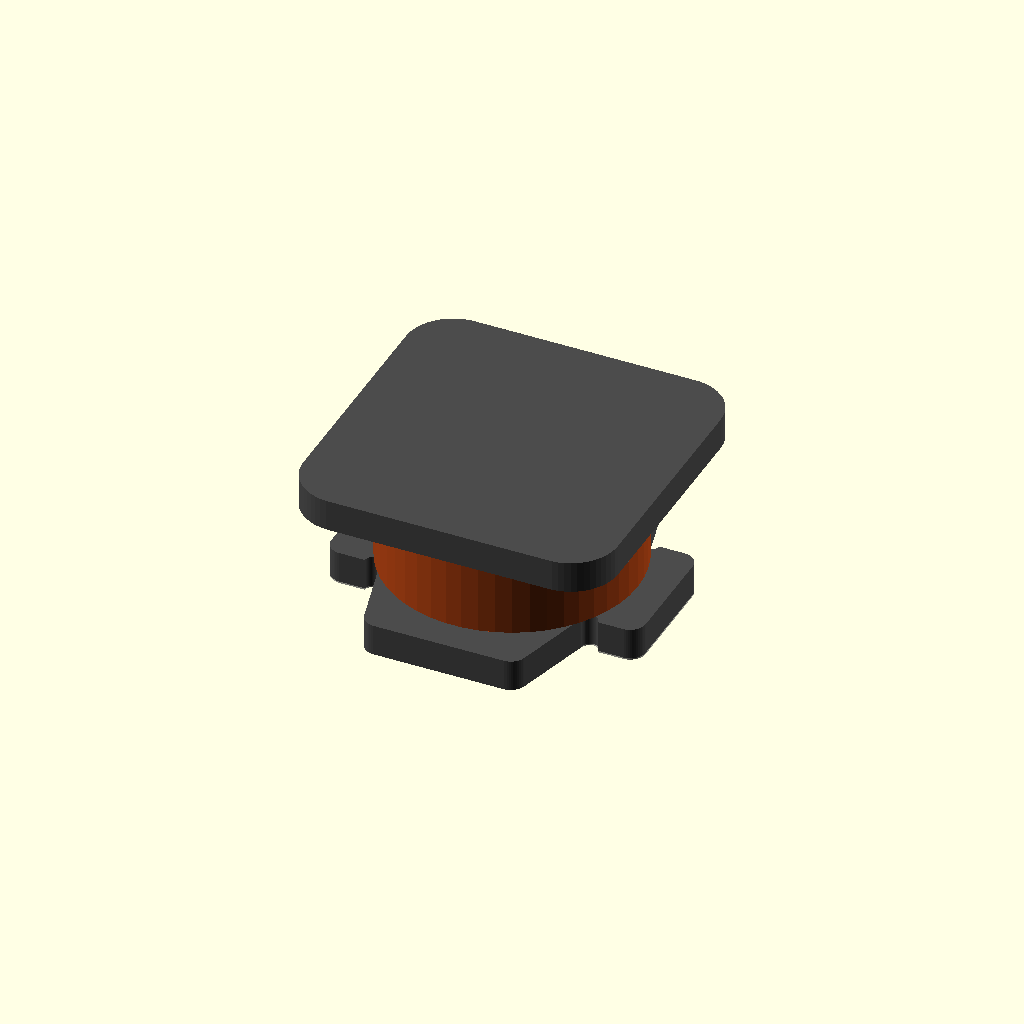
Cell 1: rendered with the file's own defaults.
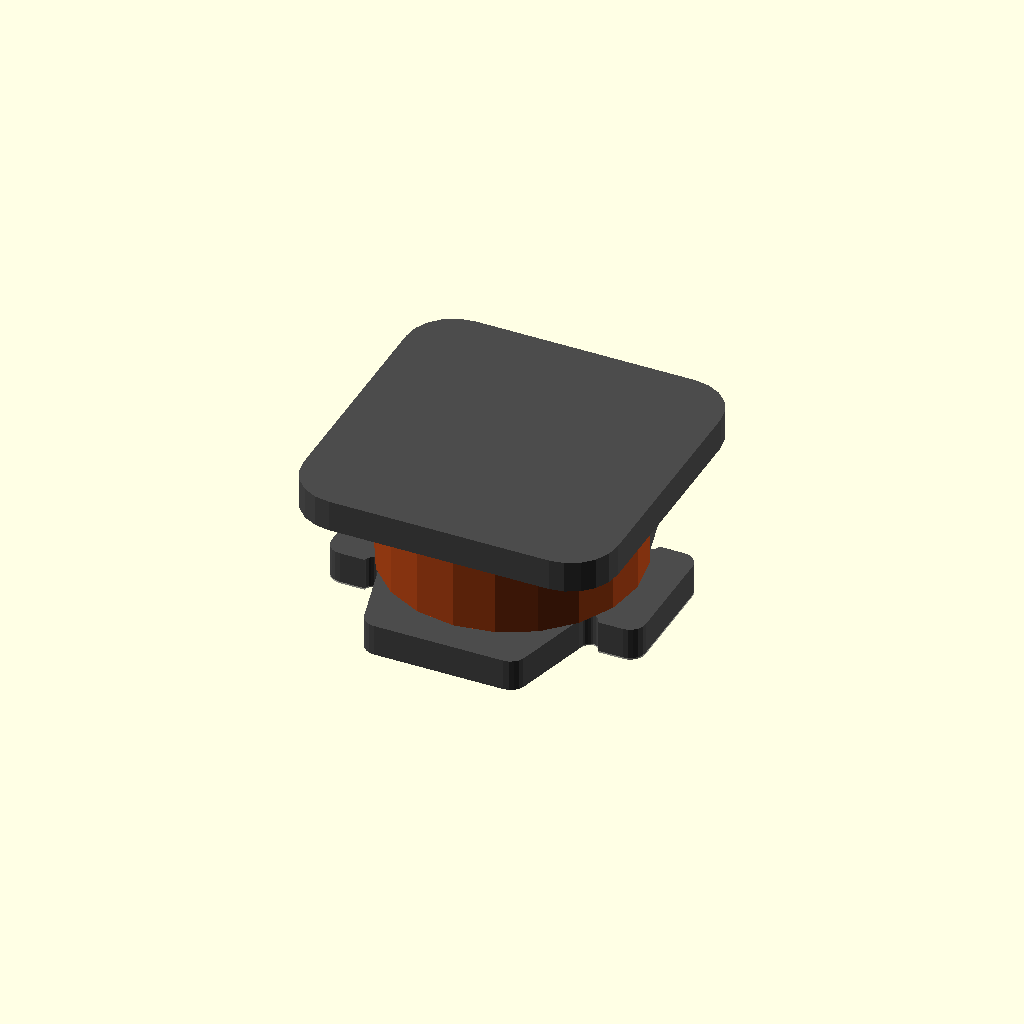
Cell 2 — preset "Neue Parameter Liste1".
All cells are drawn from one camera (rotation 55°, 0°, 25°, orthographic, colour scheme Cornfield), so only the parameter changes between them.
The OpenSCAD source (libraries/eCAD/inductors.scad):
/*
*   3dModel creation scripts for KiCAD by Knochi
*   export as .csg, import in freecad and proceed with KiCadStepUp
*/


$fn=50;
fudge=0.1;


/* [Select] */
export= "SNR"; //["PDUUAT","ACT1210","SumidaCR43","TY6028","TMPC","CKCS","SNR","PDSQAT","none"]

/* [configure] */
PDUUATseries= "UU16"; //["UU9.8","UU10.5","UU16"]
//CKCStype="5040"; //["3010","5040"]


/* [Hidden] */
// -- Kicad diffuse colors --
ledAlpha=0.1;
glassAlpha=0.39;
metalGreyPinCol=    [0.824, 0.820,  0.781];
metalGreyCol=       [0.298, 0.298,  0.298]; //metal Grey
metalCopperCol=     [0.7038,0.27048,0.0828]; //metal Copper
metalAluminiumCol=  [0.372322, 0.371574, 0.373173];
metalBronzeCol=     [0.714, 0.4284, 0.18144];
metalSilverCol=     [0.50754, 0.50754, 0.50754];
resblackBodyCol=    [0.082, 0.086,  0.094]; //resistor black body
darkGreyBodyCol=    [0.273, 0.273,  0.273]; //dark grey body
brownBodyCol=       [0.379, 0.270,  0.215]; //brown Body
lightBrownBodyCol=  [0.883, 0.711,  0.492]; //light brown body
pinkBodyCol=        [0.578, 0.336,  0.352]; //pink body
blueBodyCol=        [0.137, 0.402,  0.727]; //blue body
greenBodyCol=       [0.340, 0.680,  0.445]; //green body
orangeBodyCol=      [0.809, 0.426,  0.148]; //orange body
redBodyCol=         [0.700, 0.100,  0.050]; 
yellowBodyCol=      [0.832, 0.680,  0.066];
whiteBodyCol=       [0.895, 0.891,  0.813];
metalGoldPinCol=    [0.859, 0.738,  0.496];
blackBodyCol=       [0.148, 0.145,  0.145];
greyBodyCol=        [0.250, 0.262,  0.281];
lightBrownLabelCol= [0.691, 0.664,  0.598];
ledBlueCol=         [0.700, 0.100,  0.050, ledAlpha];
ledYellowCol=       [0.100, 0.250,  0.700, ledAlpha];
ledGreyCol=         [0.98,  0.840,  0.066, ledAlpha];
ledWhiteCol=        [0.895, 0.891, 0.813, ledAlpha];
ledgreyCol=         [0.27, 0.25, 0.27, ledAlpha];
ledBlackCol=        [0.1, 0.05, 0.1];
ledGreenCol=        [0.400, 0.700,  0.150, ledAlpha];
glassGreyCol=       [0.400769, 0.441922, 0.459091, glassAlpha];
glassGoldCol=       [0.566681, 0.580872, 0.580874, glassAlpha];
glassBlueCol=       [0.000000, 0.631244, 0.748016, glassAlpha];
glassGreenCol=      [0.000000, 0.75, 0.44, glassAlpha];
glassOrangeCol=     [0.75, 0.44, 0.000000, glassAlpha];
pcbGreenCol=        [0.07,  0.3,    0.12]; //pcb green
pcbBlackCol=        [0.16,  0.16,   0.16]; //pcb black
pcbBlue=            [0.07,  0.12,   0.3];
FR4darkCol=         [0.2,   0.17,   0.087]; //?
FR4Col=             [0.43,  0.46,   0.295]; //?

if (export == "PDUUAT")
    !PDUU(PDUUATseries, false);
else if (export == "ACT1210")
    !ACT1210();
else if (export == "SumidaCR43")
  !sumidaCR43();
else if (export == "TY6028")
  !TY_6028();
else if (export == "TMPC")
  !boxInductor();
else if (export == "CKCS")
  !wwCoil();
else if (export == "SNR")
  !wwCoil([10,10,5],[1.8,4.2],rad=1.5, chamfer=0);
else if (export == "PDSQAT")
  !PDSQAT();
else
    echo("Nothing to render!");

// --- Inductors ---
*boxInductor();
module boxInductor(dims=[13.5,12.5,6.2],pads=[2.3,4.7]){
  //e.g. TaiTech TMPC https://datasheet.lcsc.com/lcsc/2009171439_TAI-TECH-TMPC1265HP-100MG-D_C305223.pdf
  //dims=[A,B,C], pads=[D,E]
  rad=1;
  padOffset=(dims.x-dims.y)/2; //assuming square body
  padThck=0.15;
  for (mx=[0,1]){
    mirror([mx,0,0]) translate([dims.y/2,0,0]) pad();
  }
  //body
  difference(){
    color(metalGreyCol) translate([0,0,(dims.z+padThck/2)/2]) rndRectInt([dims.y,dims.y,dims.z-padThck/2],rad,center=true);
    for (ix=[-1,1])
      color(metalGreyCol) translate([ix*((dims.y-pads.x)/2+padOffset),0,padThck/2]) 
        cube([pads.x+fudge,pads.y+fudge,padThck+fudge],true);
  } 

  *pad();
  module pad(){
    color(metalGreyPinCol) translate([(-pads.x-padThck/2)/2+padOffset,0,padThck/2]) 
      cube([pads.x-padThck/2,pads.y,padThck],true);
    color(metalGreyPinCol) translate([padOffset-padThck/2,0,padThck/2]) 
      rotate([90,0,0]) cylinder(d=padThck,h=pads.y,center=true);
    color(metalGreyPinCol) translate([padOffset/2,0,(dims.z+padThck)/4]) 
      cube([padOffset,pads.y,(dims.z-padThck)/2],true);

  }
}

*PDSQAT();
module PDSQAT(center=false){
  ovDims=[24,15,31.5];
  cornerRad=1;
  coilDia=10;
  coilHght=20;
  beamWdth=2.4;
  coreDia=5;
  coreBeamThck=2.5;
  //bottom part
  socketThck=3;
  socketWdth=ovDims.y/2-coreDia/2;
  baseThck=2;
  botCrossThck=3;
  baseOvThck=socketThck+baseThck+botCrossThck;
  //pins
  pinDia=0.8; //D
  pinLen=3; //L
  pinDist=[12.8,10]; //D1,D2
  
  cntrOffset= center ? [0,0,0] : [pinDist.x/2,-pinDist.y/2];
  translate(cntrOffset){
    //coils
    for (ix=[-1,1]) 
      color(metalCopperCol) translate([ix*(ovDims.x-coilDia)/2,0,baseOvThck]) cylinder(d=coilDia,h=coilHght);
    //bot cross
    color (blackBodyCol)
      linear_extrude(botCrossThck){
        square([ovDims.x,beamWdth],true);
        square([beamWdth,ovDims.y],true);
      }
    //base
    color (blackBodyCol)
      translate([0,0,botCrossThck]) linear_extrude(baseThck) offset(cornerRad) 
        square([ovDims.x-cornerRad*2,ovDims.y-cornerRad*2],true);
    //socket
    color (blackBodyCol)
      translate([0,(ovDims.y-socketWdth)/2,botCrossThck+baseThck]) linear_extrude(socketThck) offset(cornerRad)
        square([ovDims.x-cornerRad*2,socketWdth-cornerRad*2],true);
    //core
    color(greenBodyCol)
      for (ix=[-1,1],iz=[0,1]) 
        translate([0,0,baseOvThck+coilHght/2]) mirror([0,0,iz])
          translate([0,0,coilHght/2+socketThck/2])
            rotate([-90,0,0]) linear_extrude(coreDia,center=true){ 
              translate([ix*(ovDims.x-coilDia+coreDia-socketThck/2)/2,0]) circle(d=socketThck);
              square([ovDims.x-coilDia+coreDia-socketThck/2,socketThck],true);
              translate([0,socketThck/4]) square([ovDims.x-coilDia+coreDia+socketThck/2,socketThck/2],true);
            }
     //back beams
    color(blackBodyCol){
      for (ix=[-1:1])
        translate([ix*beamWdth*2,(ovDims.y-beamWdth)/2,baseOvThck]) 
          linear_extrude(ovDims.z-baseOvThck) square([beamWdth,beamWdth],true);
      translate([0,(ovDims.y-beamWdth/2)/2-beamWdth/2,baseOvThck])
        linear_extrude(coilHght) square([beamWdth*5,beamWdth/2],true);
      translate([0,ovDims.y/4,baseOvThck+coilHght/2])
        linear_extrude(coilHght*0.8,center=true) square([beamWdth,ovDims.y/2],true);
    }
    //pins
    color(metalGreyPinCol)
    for (ix=[-1,1],iy=[-1,1])
      translate([ix*pinDist.x/2,iy*pinDist.y/2,-pinLen]) cylinder(d=pinDia,h=pinLen+botCrossThck);
  }
}

*PDUU("UU9.8",center=false);
module PDUU(series="UU16", center=true){
  //https://datasheet.lcsc.com/lcsc/2201121530_PROD-Tech-PDUUAT16-503MLN_C2932169.pdf

  //Series
  //         0    1    2    3   4    5    6
  //         A,   B,   C,   D,  D1,  D2,  L 
  UU98 =    [17.0,12.0,17.0,0.6, 7.0, 8.0,4.0];
  UU105 =   [19.5,18.0,23.0,0.7,10.5,13.5,4.0];
  UU16 =    [22.0,20.0,28.5,0.7,10.5,13.5,4.0];
  /*
  * A: total width (incl. metal clamp)
  * B: total body deep
  * C: total Height
  * D: pin Diameter
  * D1: pin distance y
  * D2: pin distance x
  * L: pin Length
  */

  dims= (series=="UU16")    ? UU16 :
        (series=="UU10.5")  ? UU105 :
        (series=="UU9.8")   ? UU98 :
        UU16; //default


  sprtWdth=1.5; //thickness of separators
  coilFillFact=0.8; //

  //pin1 or center
  cntrOffset = (center) ? [0,0,0] : [dims[5]/2,-dims[4]/2,0];

  //core/coil
  coreThck=((dims[0]-1)-dims[5])/2; //thickness from overall width and pin distance
  coreDims=[dims[0]-1,coreThck,(dims[2]+coreThck)/2]; //iron core 
  coreInnerDims=[coreDims.x-coreThck*2,coreDims.y,coreDims.z-coreThck*2]; //innerDims from coreDims and thick
  coreChmf=0.3; //chamfering of the core
  corezOffset=(dims[2]-coreThck)/2;
  sprtrDims=[sprtWdth,dims[1],coreInnerDims.z*2+coreThck*2]; //separator Dimensions
  sprtrRad=3; //radius of separator plates
  coilDims=[(coreInnerDims.x-3*sprtrDims.x)/2,9];
  
  
  // pins
  translate(cntrOffset){
    for (ix=[-1,1],iy=[-1,1])
        color(metalGreyPinCol) translate([ix*dims[5]/2,iy*dims[4]/2,-dims[6]]) cylinder(d=dims[3],h=dims[6]);
  
    // core
      translate([0,coreDims.y/2,corezOffset+coreDims.z/2]) rotate([90,0,0]){
        color(greyBodyCol) linear_extrude(coreDims.y)
            difference(){
                square([coreDims.x,coreDims.z],true);
                square([coreInnerDims.x,coreInnerDims.z],true);
            }
    }
  
  
  //separators
    for (ix=[-1,0,1]){
        translate([ix*(coreInnerDims.x-sprtrDims.x)/2,0,corezOffset+coreThck/2]) 
          rotate([0,90,0]) difference(){
            union(){
              color(blackBodyCol) translate([coreThck/2,0,0]) rndRectInt([sprtrDims.z,sprtrDims.y,sprtrDims.x],sprtrRad,true);
              if (ix)
                color(blackBodyCol) translate([corezOffset-coreThck/2,0,ix*sprtrDims.x/2])
                  rndRectInt([coreThck*2,sprtrDims.y,sprtrDims.x*2],1,true);
            }
            color(blackBodyCol) cube([coreThck+fudge,coreDims.y+fudge,sprtrDims.x+fudge],true);
          } 
    }
  
  
    //coils
    for (ix=[-1,1])
      color(metalCopperCol) translate([ix*(sprtrDims.x+coilDims.x)/2,0,corezOffset+coreThck/2])
        rotate([0,90,0]) coilShape([coreThck,coreDims.y],coreInnerDims.z*coilFillFact,coilDims.x);
  }
  

  module coilShape(innerDims, thick, width){
    translate([0,0,-width/2]) linear_extrude(width) difference(){
      offset(thick) square(innerDims,true);
      square(innerDims,true);
    }
  }

}

*ACT1210();
module ACT1210(rad=0.06){
  
  spcng=0.25;
  ovDim=[3.2,2.5,2.35]; //overall dimensions without solder bubbles
  topDim=[3.2,2.5,0.7];
  radDim=[-rad*2,-rad*2,-rad*2]; //reduce dim by radius
  
  
  difference(){
    translate([0,0,1.65+0.7/2]) 
      color(blackBodyCol) if (rad)  minkowski($fn=20){
         cube(topDim+[-rad*2,-rad*2,-rad*2],true);
         sphere(rad);
      }
      else
        color(blackBodyCol) cube(topDim,true);
      translate([0,0,ovDim.z-0.05]) 
      color("white") linear_extrude(0.1)  text("ACT1210",valign="center",halign="center",size=0.5);
    }    
    
    body();

  
  coil();
  translate([-1*(ovDim.x/2-0.1),1.2,0.75]) rotate([90,0,-90]) contact();                    // -1,+1,0,-1
  translate([-1*(ovDim.x/2-0.1),-1*1.2,0.75]) mirror([0,1,0]) rotate([90,0,-90]) contact(); // -1,-1,1,-1
  translate([1*(ovDim.x/2-0.1),-1*1.2,0.75]) mirror([0,0,0]) rotate([90,0,90]) contact();   // +1,-1,0,+1
  translate([1*(ovDim.x/2-0.1),1*1.2,0.75]) mirror([0,1,0]) rotate([90,0,90]) contact();    // +1,+1,1,+1
    
  
    
  module contact(){
    thck=0.1;
    rad=0.05;
    color(metalGreyPinCol) rndRectInt([0.9,0.35,thck],rad);
    translate([0.9-0.35,-0.6,0]) 
      color(metalGreyPinCol) cube([0.35,0.6+rad,thck]);
    translate([0.9-0.35,-0.6,0]) 
      mirror([0,1,0]) 
        color(metalGreyPinCol) bend(size=[0.35,0.46,thck],angle=-90,radius=0.15,center=false, flatten=false)
          cube([0.35,0.46,thck]);
    translate([0.9-0.35,-0.6-0.1/2,-0.46-0.1/2]) rotate([0,-90,90]) 
      color(metalGreyPinCol) bend([0.46,0.3,thck],-90,0.2) cube([0.46,0.3,thck]);
  }  
    
  module coil(){
    translate([0,0,0.7*1.5]) rotate([90,0,90]) color(metalCopperCol)rndRectInt([2.3,1.6-0.5,1.7],0.3,true);
  }
    
  module body(){
    bdDim=[0.7,2.5,1.4];
    for (m=[0,1])
    color(blackBodyCol) mirror([m,0,0]) translate([(ovDim.x-bdDim.x)/2,0,bdDim.z/2+spcng]) 
      difference(){
        cube(bdDim,true);
        for (iy=[-1,1]){
          color(blackBodyCol) 
            translate([0,iy*(bdDim.y-0.5+fudge)/2,-(bdDim.z-0.4+fudge)/2]) 
              cube([bdDim.x+fudge,0.5+fudge,0.4+fudge],true);
          color(blackBodyCol)
            translate([(bdDim.x+fudge)/2,iy*(bdDim.y-1.1+fudge)/2,-(bdDim.z-1+fudge)/2])
              cube([0.2+fudge,1.1+fudge,1+fudge],true);
        }
      }
    //bar
      color(blackBodyCol) translate([0,0,0.7*1.5]) cube([ovDim.x-2*bdDim.x,bdDim.y-0.5,0.7],true);
  }
}



wwCoil();
module wwCoil(dims=[5,5,4],padDims=[1.7,2],rad=0.35,chamfer=5*0.25){
  //wirewound coil with tinned contacts and octagon cap
  //e.g. Shenzen Cenker Enterprise Series CKCS 5040 (fig.3)
  //https://datasheet.lcsc.com/lcsc/1912111437_CENKER-CKCS5040-4-7uH-M_C354606.pdf
  //dims=[A,B,C], padWdth=E

  W=dims.x; // overall width(x) of the coil
  L=dims.y; // overall depth(y) of the coil
  H=dims.z; // overall height(z) of the coil
  //e=padDims.x; //width of the pads (x)
  //d=padDims.y; //depth of the pads (y)
  

  //other Dims
  //rad=0.35; //corner radius
  //chamfer=dims.y*0.25; //chamfer of octagon
  ferrThck=1; //ferrite Thickness
  solder=0.05; //thickness of solder
  baseRad=0.5; //radii on base shape
  grvDia=0.5; //groove in base for coil wire
  coilDiaRel=0.8;
  
  translate([0,0,solder]){
    //base
    color(metalGreyCol) linear_extrude(ferrThck) difference(){
      base();
    }
    //cap octagon  
    color(metalGreyCol) translate([0,0,dims.z-ferrThck-solder]) cap();  
  }
  
  //coil
  color(metalCopperCol) translate([0,0,ferrThck+solder]) 
    cylinder(d=dims.y*coilDiaRel,h=dims.z-ferrThck*2-solder);

  //solder pads
  color(metalGreyPinCol) for(ix=[-1,1]){
    linear_extrude(solder) intersection(){
      base();
      translate([ix*(dims.x-padDims.x)/2,0,solder/2]) square(padDims,true);
    }
  }

  module base(offset=0){
    //cross shaped base
    difference(){
      hull() for (ix=[-1,1],iy=[-1,1])
        translate([ix*(dims.x/2-baseRad),iy*((padDims.y)/2-baseRad)]) 
          circle(r=baseRad+offset);
      for (ix=[-1,1],iy=[-1,1])
        translate([ix*(dims.x/2-padDims.x+grvDia/2),iy*(padDims.y/2)]) circle(d=grvDia);
    }
    
    hull() for (ix=[-1,1],iy=[-1,1]){
      translate([ix*((dims.x/2-padDims.x)*0.8-baseRad),iy*((dims.y)/2-baseRad)]) 
        circle(r=baseRad+offset);
      translate([ix*((dims.x/2-padDims.x)-baseRad),iy*((padDims.y)/2)]) 
        circle(r=baseRad+offset);
    }
  }

  *cap();
  module cap(){
    hull(){ 
      for (ix=[-1,1],iy=[-1,1])
        translate([ix*(dims.y/2-rad),iy*((dims.y-chamfer)/2-rad)])
          cylinder(r=rad,h=ferrThck);
      for (ix=[-1,1],iy=[-1,1])
        translate([ix*((dims.y-chamfer)/2-rad),iy*(dims.y/2-rad)])
          cylinder(r=rad,h=ferrThck);
    }
  }

}

*sumidaCR43();
module sumidaCR43(){
  
  ovDia=4.3;
  ovHght=3.2;
  coilDia=3.1;
  
  difference(){
    coil();
    color(lightBrownLabelCol) translate([0,0,3.15]) linear_extrude(0.1) text("CR43",valign="center",halign="center",size=0.8);
  }
  
  base();
  for (m=[0,1]) mirror([m,0,0])
  translate([1.7-0.3,0,0]) 
    contact();
  
  
  module contact(){
    thck=0.15;
    sgmnts=[[0.6,0.7,thck],[1.2-thck,0.5,thck],[thck,0.5,0.6-thck]]; //segment dims from center outward
    
    for (m=[0,1]) mirror([0,m,0]){
      color(metalGreyPinCol) translate([0,sgmnts[0].y/2,0.34-thck/2]) cube(sgmnts[0],true);
      color(metalGreyPinCol) translate([(sgmnts[1].x-sgmnts[0].x)/2,1.2+sgmnts[1].y/2,thck/2]) cube(sgmnts[1],true);
      color(metalGreyPinCol) translate([-sgmnts[0].x/2+sgmnts[1].x,1.2+sgmnts[1].y/2,thck/2]) 
        rotate([90,0,0]) cylinder(d=thck,h=sgmnts[1].y,center=true);
      color(metalGreyPinCol) translate([-sgmnts[0].x/2+sgmnts[1].x,1.2+sgmnts[1].y/2,sgmnts[2].z/2+thck/2]) cube(sgmnts[2],true);
      color(metalGreyPinCol) translate([0,1.2,thck/2]) 
        rotate([0,90,0]) cylinder(d=thck,h=sgmnts[0].x,center=true);
      
    }
  }
  
  module coil(){
    difference(){
      intersection(){
        union(){
          color(blackBodyCol) translate([0,0,0.5]) cylinder(d=ovDia,h=0.6);
          color(metalCopperCol) translate([0,0,0.5+0.6]) cylinder(d=coilDia,h=1.5);
          color(blackBodyCol) translate([0,0,0.5+0.6+1.5]) cylinder(d=ovDia,h=0.6);
        }
         color(blackBodyCol) translate([0,0,(ovHght+fudge)/2]) cube([ovDia+fudge,3.8,ovHght+fudge],true);
      }
      for (ix=[-1,1]){
      color(blackBodyCol) translate([ix*3.8/2,0,-fudge/2]) cylinder(d=0.6,h=ovHght+fudge);
      color(blackBodyCol) translate([ix*(3.8+0.6)/2,0,(ovHght)/2]) cube([0.6,0.6,ovHght+fudge],true);
      }
    }
  }
  
  module base(){
    ovDims=[4.5,3.9,0.45];
    crnrRad=0.2;
    
    
    translate([0,0,0.05]){
    difference(){
      union(){
        difference(){
          color(blackBodyCol) translate([0,0,ovDims.z/2]) rndRectInt(ovDims+[-0.4,0,0],crnrRad,true);
          for (ix=[-1,1])
            color(blackBodyCol) translate([ix*(ovDims.x-1)/2,0,ovDims.z/2]) cube([1+fudge,2,ovDims.z+fudge],true);
        }
      
        for (iy=[0,1]) mirror([0,iy,0])
          translate([0,-1,0]) difference(){
            color(blackBodyCol) translate([0,0,ovDims.z/2]) 
              rndRectInt([ovDims.x,0.7*2,ovDims.z],crnrRad,true);
            color(blackBodyCol) translate([0,-0.7/2-fudge/2,ovDims.z/2]) 
              cube([ovDims.x+fudge,0.7+fudge,ovDims.z+fudge],true);
          }       
      }
    
    for (i=[-1,1])
      color(blackBodyCol) translate([i*(ovDims.x+fudge)/2,0,-0.01]) 
        rotate([90,0,-i*90]) linear_extrude(1.5) 
          polygon([[-0.7,0],[-0.45,0.3],[0.45,0.3],[0.7,0]]);
    }
  }
  }
}

*TY_6028();
module TY_6028(){
  //body
  W=6;
  L=6;
  H=2.8;
  dI=2.3;
  e=1.35;
  f=4;
  
  //base
  rad=0.35;
  baseDims=[4.35,W,0.5];
  capDims=[[L, 5.65,0.5],[3.5,3.1,0.5]]; //outer dims, corners
  solder=0.15;
  
  translate([0,0,solder])
  color(blackBodyCol){
    //linear_extrude(baseDims.z)
      hull() for (ix=[-1,1],iy=[-1,1])
        translate([ix*(baseDims.x/2-rad),iy*(W/2-rad)]) 
          cylinder(r=rad,h=baseDims.z);
  //cap octagon
  cap();
  translate([0,0,H-capDims[0].z-solder]) cap();  
    }
    
  module cap(){
    //linear_extrude(capDims[0].z)
      hull(){ 
        for (ix=[-1,1],iy=[-1,1])
          translate([ix*(capDims[1].x/2-rad),iy*(capDims[0].y/2-rad)])
            cylinder(r=rad,h=capDims[0].z);
        for (ix=[-1,1],iy=[-1,1])
          translate([ix*(capDims[0].x/2-rad),iy*(capDims[1].y/2-rad)])
            cylinder(r=rad,h=capDims[0].z);
      }
    }
    //coil
    color(metalCopperCol) translate([0,0,0.5+solder]) cylinder(d=capDims[0].y-0.5,h=H-1-solder);
    //pads
    color(metalGreyPinCol) for(iy=[-1,1])
      translate([0,iy*f/2,solder/2]) cube([baseDims.x,e,solder],true);
    color(metalGreyPinCol) for(iy=[-1,1])
      translate([0,iy*(baseDims.y-e)/2,solder/2]) cube([dI,e,solder],true);
}

// -- helper modules --

module rndRectInt(size=[5,5,2],rad=1,center=false, method=""){
  
  cntrOffset= (center) ? [0,0,0] : [size.x/2,size.y/2,size.z/2];

  if (method=="offset") //doesn't work with freecad
    translate(cntrOffset+[0,0,-size.z/2]) linear_extrude(size.z) offset(rad) square([size.x-rad*2,size.y-rad*2],true);
  else
    translate(cntrOffset) hull() for (ix=[-1,1],iy=[-1,1])
      translate([ix*(size.x/2-rad),iy*(size.y/2-rad),0]) cylinder(r=rad,h=size.z,center=true);
}

// bend modifier
// bends an child object along the x-axis
// size: size of the child object to be bend
// angle: angle to bend the object, negative angles bend down
// radius: bend radius, if center= false is measured on the outer if center=true is measured on the mid
// center=true: bend relative to the childrens center
// center=false: bend relative to the childrens lower left edge
// flatten: calculates only the stretched length of the bend and adds a cube accordingly
*bend(size=[0.35,0.46,0.1],angle=-90,radius=0.15,center=false, flatten=false)
          cube([0.35,0.46,0.1]);
*bend(center=true) cube([50,20,2],true);
module bend(size=[50,20,2],angle=-90,radius=10,center=false, flatten=false){
  alpha=angle*PI/180; //convert in RAD
  strLngth=abs(radius*alpha);
  
  i = (angle<0) ? -1 : 1;
  
  
  bendOffset1= (center) ? [-size.z/2,0,0] : [-size.z,0,0];
  bendOffset2= (center) ? [0,0,-size.x/2] : [size.z/2,0,-size.x/2];
  bendOffset3= (center) ? [0,0,0] : [size.x/2,0,size.z/2];
  
  childOffset1= (center) ? [0,size.y/2,0] : [0,0,size.z/2*i-size.z/2];
  childOffset2= (angle<0) ? [0,0,size.z] : [0,0,0]; //check
  
  flatOffsetChld= (center) ? [0,size.y/2+strLngth,0] : [0,strLngth,0];  
  flatOffsetCb= (center) ? [0,strLngth/2,0] : [0,0,0];  
  
  angle=abs(angle);
  
  if (flatten){
    translate(flatOffsetChld) children();
    translate(flatOffsetCb) cube([size.x,strLngth,size.z],center);
  }
  else{
    //move child objects
    translate([0,0,i*radius]+childOffset2) //checked for cntr+/-, cntrN+
      rotate([i*angle,0,0]) 
      translate([0,0,i*-radius]+childOffset1) //check
        children();
    
    //create bend object
    translate(bendOffset3) //checked for cntr+/-, cntrN+/-
      rotate([0,i*90,0]) //re-orientate bend
       translate([-radius,0,0]+bendOffset2)
        rotate_extrude(angle=angle) 
          translate([radius,0,0]+bendOffset1) square([size.z,size.x]);
  }
}
Parameter table extracted from the source (name, type, default, range or options):
fudge: number, default 0.1
export: string, default "SNR", options "PDUUAT", "ACT1210", "SumidaCR43", "TY6028", "TMPC", "CKCS", "SNR", "PDSQAT", "none"
PDUUATseries: string, default "UU16", options "UU9.8", "UU10.5", "UU16"
